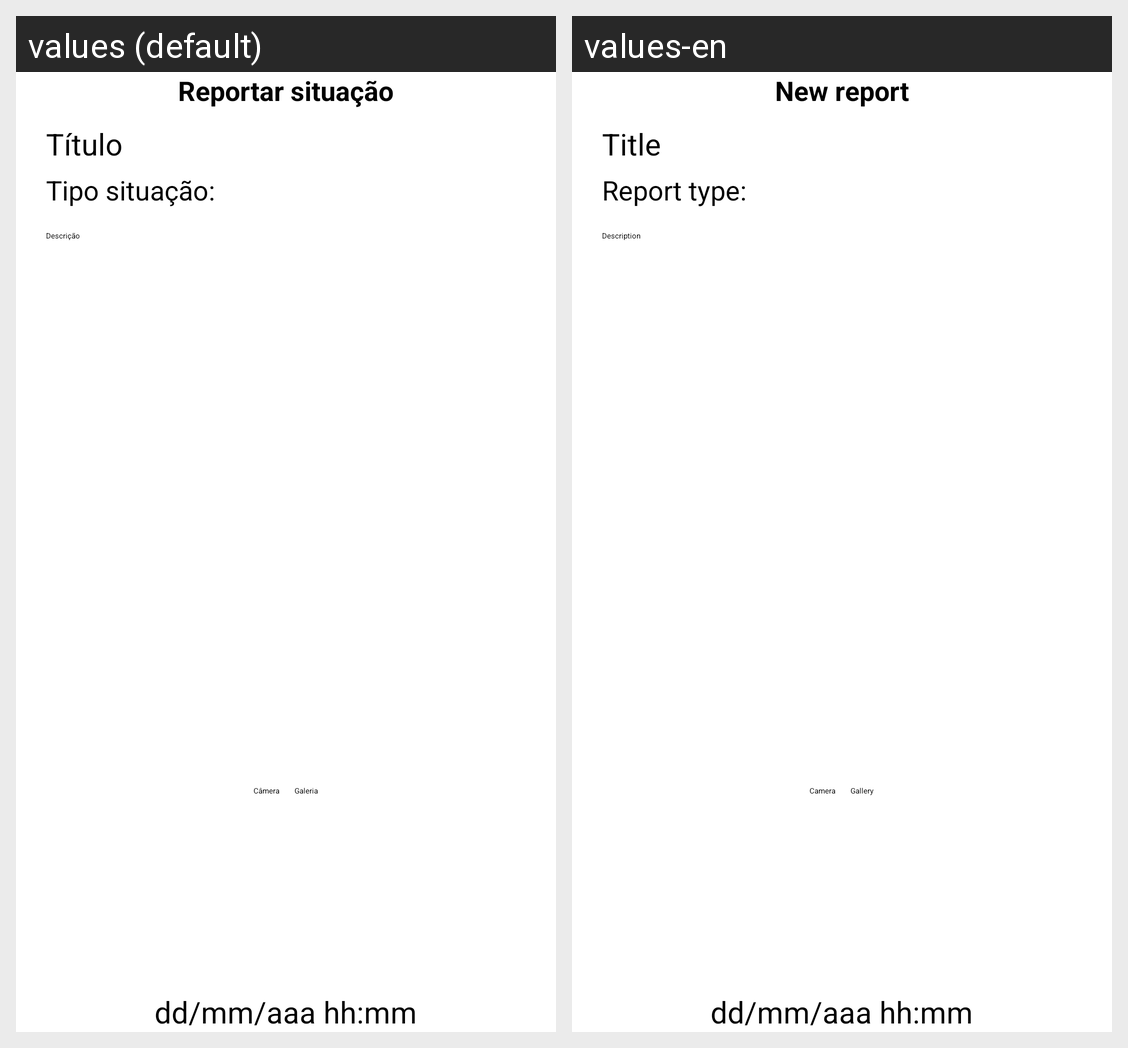

Here is an Android app screen in its default locale and in the app's own translations. Write out the translated-string differences for the strings that appear on this screen.
Android screen res/layout/activity_edit_report.xml rendered under 2 locales, left to right: values (default), values-en. Device: Nexus 5 (rendered at 1080×1920; each locale shown at half size, 540×960, under a caption strip naming it); theme Theme.SmartCity.
Strings drawn on this screen, with the default value and each locale's value (text and hints the layout hard-codes, and strings that could not be matched under every locale, appear in the picture but are not listed):

criarReportTitle
  values: Reportar situação
  values-en: New report

EditText_title
  values: Título
  values-en: Title

tipoReport
  values: Tipo situação:
  values-en: Report type:

EditText_body
  values: Descrição
  values-en: Description

tirarFoto
  values: Câmera
  values-en: Camera

escolherFoto
  values: Galeria
  values-en: Gallery
